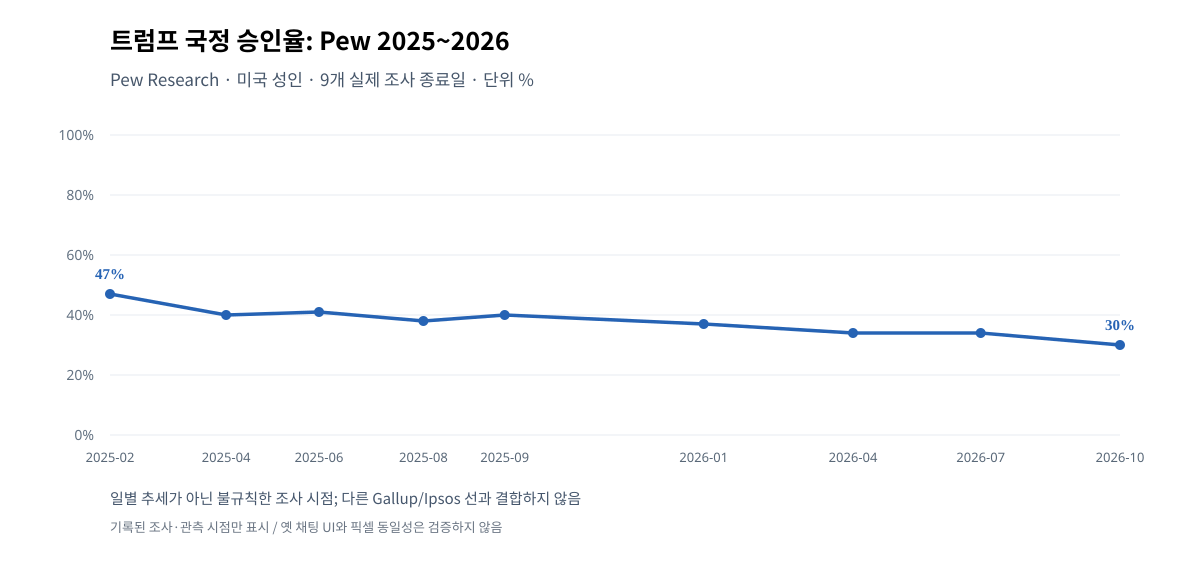

The data file committed next to this chart (first rows):
field_end_date, approval_pct, trump_2024_voters_approval_pct, population, source
2025-02-02, 47, 95, US adults, Pew Research Center
2025-04-13, 40, 89, US adults, Pew Research Center
2025-06-08, 41, 88, US adults, Pew Research Center
2025-08-10, 38, 85, US adults, Pew Research Center
2025-09-28, 40, 87, US adults, Pew Research Center
2026-01-26, 37, 83, US adults, Pew Research Center
2026-04-26, 34, 78, US adults, Pew Research Center
2026-07-12, 34, 75, US adults, Pew Research Center
2026-10-04, 30, 67, US adults, Pew Research Center
